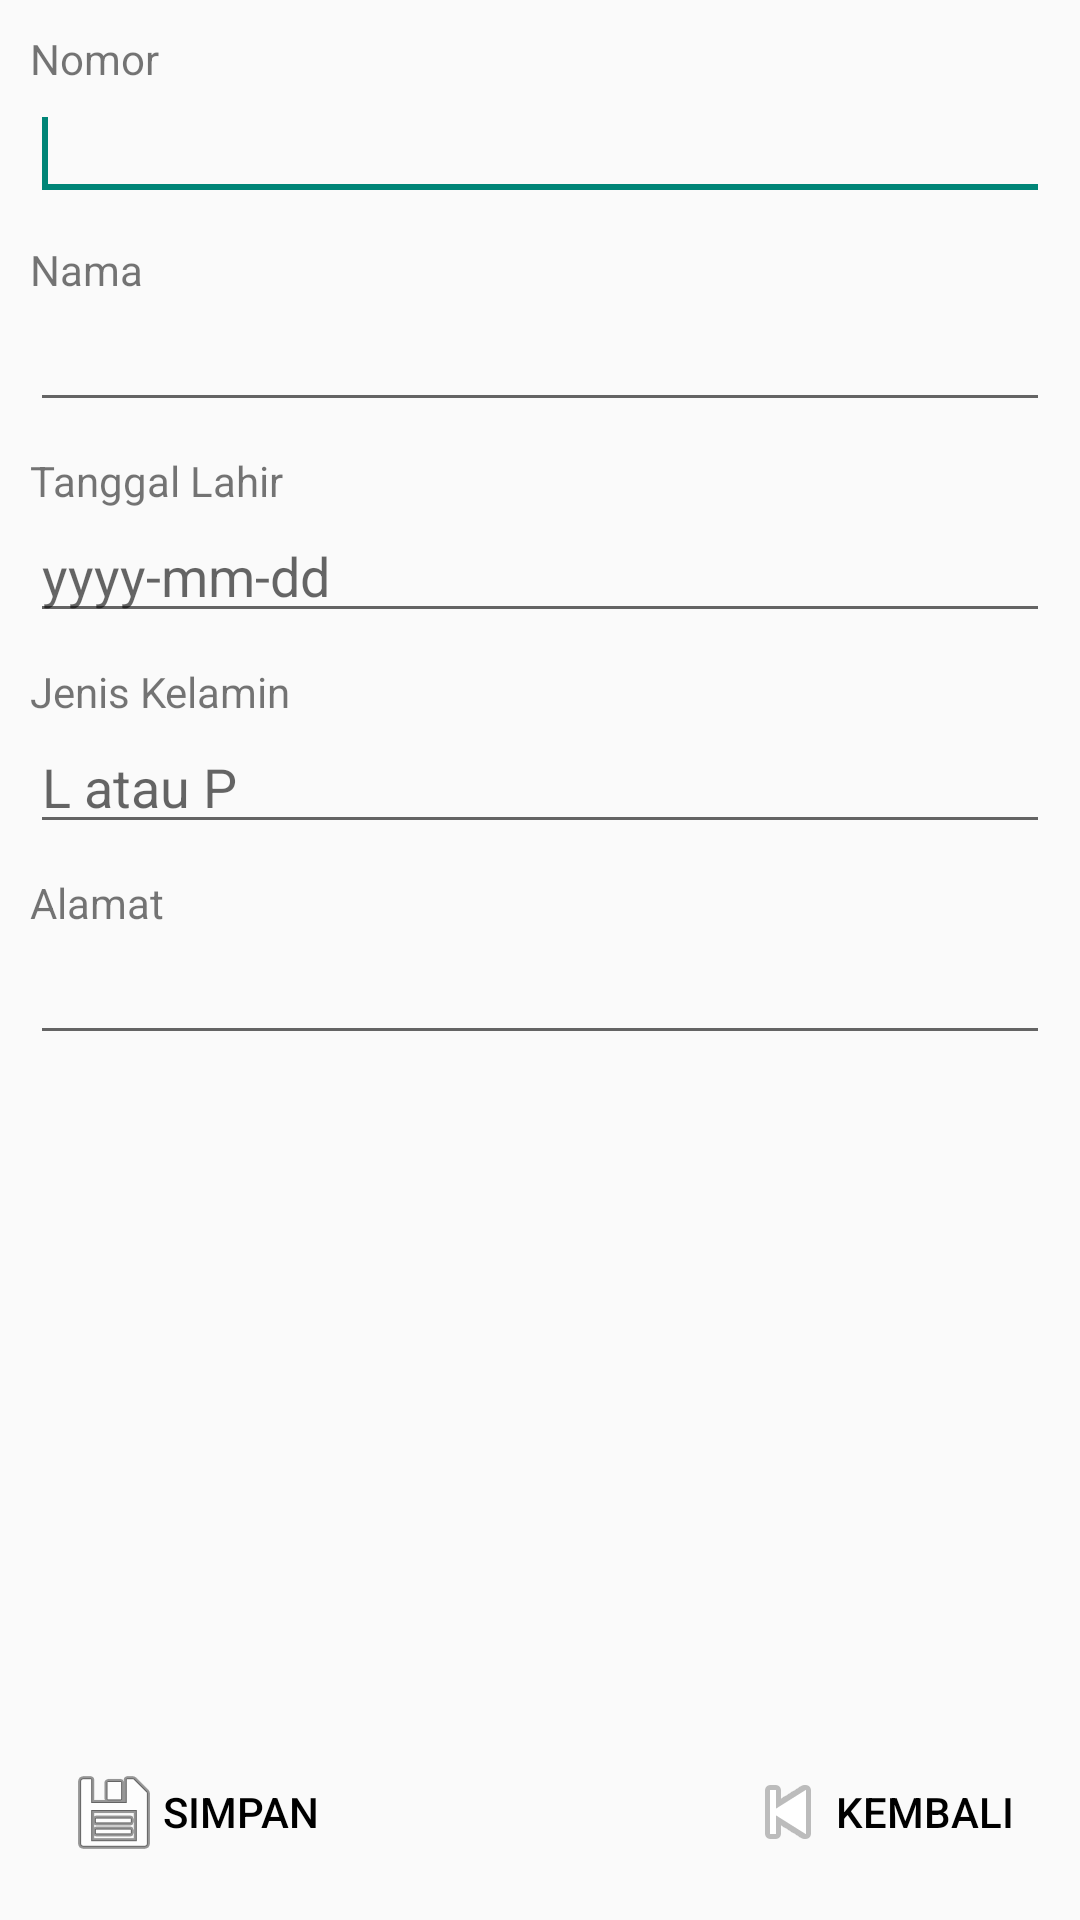

The Android layout XML behind this screen, and the referenced resources:
<!-- AndroidManifest.xml: application theme Theme.SIAYPIIBUNGUR -->
<!-- res/layout/activity_buat_data_guru.xml -->
<?xml version="1.0" encoding="utf-8"?>
<RelativeLayout xmlns:android="http://schemas.android.com/apk/res/android"
    xmlns:tools="http://schemas.android.com/tools"
    android:layout_width="match_parent"
    android:layout_height="match_parent"
    android:padding="10dp"
    tools:context=".BuatDataGuru">

    <EditText
        android:id="@+id/editText1"
        android:layout_width="match_parent"
        android:layout_height="wrap_content"
        android:layout_alignStart="@+id/textView1"
        android:layout_below="@+id/textView1"
        android:inputType="number"
        android:maxLength="10">
        <requestFocus />
    </EditText>
    <TextView
        android:id="@+id/textView1"
        android:layout_width="wrap_content"
        android:layout_height="wrap_content"
        android:layout_alignParentStart="true"
        android:layout_alignParentTop="true"
        android:text="@string/nomor" />
    <TextView
        android:id="@+id/textView2"
        android:layout_width="wrap_content"
        android:layout_height="wrap_content"
        android:layout_alignStart="@+id/editText1"
        android:layout_below="@+id/editText1"
        android:layout_marginTop="10dp"
        android:text="@string/nama" />
    <EditText
        android:id="@+id/editText2"
        android:layout_width="match_parent"
        android:layout_height="wrap_content"
        android:layout_alignStart="@+id/textView2"
        android:layout_below="@+id/textView2"
        android:inputType="text"
        android:maxLength="50" />
    <TextView
        android:id="@+id/textView3"
        android:layout_width="wrap_content"
        android:layout_height="wrap_content"
        android:layout_alignStart="@+id/editText2"
        android:layout_below="@+id/editText2"
        android:layout_marginTop="10dp"
        android:text="Tanggal Lahir" />
    <EditText
        android:id="@+id/editText3"
        android:layout_width="match_parent"
        android:layout_height="wrap_content"
        android:layout_alignStart="@+id/textView3"
        android:layout_below="@+id/textView3"
        android:hint="yyyy-mm-dd"
        android:inputType="date" />
    <TextView
        android:id="@+id/textView4"
        android:layout_width="wrap_content"
        android:layout_height="wrap_content"
        android:layout_alignStart="@+id/editText3"
        android:layout_below="@+id/editText3"
        android:layout_marginTop="10dp"
        android:text="Jenis Kelamin" />
    <EditText
        android:id="@+id/editText4"
        android:layout_width="match_parent"
        android:layout_height="wrap_content"
        android:layout_alignStart="@+id/textView4"
        android:layout_below="@+id/textView4"
        android:hint="L atau P"
        android:inputType="text"
        android:maxLength="1" />
    <TextView
        android:id="@+id/textView5"
        android:layout_width="wrap_content"
        android:layout_height="wrap_content"
        android:layout_alignStart="@+id/editText4"
        android:layout_below="@+id/editText4"
        android:layout_marginTop="10dp"
        android:text="Alamat" />
    <EditText
        android:id="@+id/editText5"
        android:layout_width="match_parent"
        android:layout_height="wrap_content"
        android:layout_alignStart="@+id/textView5"
        android:layout_below="@+id/textView5"
        android:inputType="text"
        android:maxLength="100" />
    <Button
        android:id="@+id/button1"
        style="?android:attr/borderlessButtonStyle"
        android:layout_width="wrap_content"
        android:layout_height="wrap_content"
        android:layout_alignStart="@+id/editText5"
        android:layout_alignParentBottom="true"
        android:drawableStart="@android:drawable/ic_menu_save"
        android:text="@string/simpan"
        android:textColor="@color/black"/>
    <Button
        android:id="@+id/button2"
        style="?android:attr/borderlessButtonStyle"
        android:layout_width="wrap_content"
        android:layout_height="wrap_content"
        android:layout_alignEnd="@+id/editText5"
        android:layout_alignParentBottom="true"
        android:drawableStart="@android:drawable/ic_media_previous"
        android:text="@string/kembali"
        android:textColor="@color/black"/>
</RelativeLayout>
<!-- resources referenced by this layout -->
<resources>
  <string name="kembali">Kembali</string>
  <string name="nama">Nama</string>
  <string name="nomor">Nomor</string>
  <string name="simpan">Simpan</string>
  <style name="Theme.SIAYPIIBUNGUR" parent="Theme.AppCompat.Light.NoActionBar">
          
          <item name="colorPrimary">@color/teal_700</item>
          <item name="colorPrimaryVariant">@color/teal_200</item>
          <item name="colorOnPrimary">@color/white</item>
          
          <item name="colorSecondary">@color/teal_200</item>
          <item name="colorSecondaryVariant">@color/teal_700</item>
          <item name="colorOnSecondary">@color/black</item>
          
          <item name="android:statusBarColor">?attr/colorPrimaryVariant</item>
          
      </style>
  <!-- not gathered from this repository: default colours our renderer supplied (Android Studio template values) -->
  <color name="teal_200">#FF03DAC5</color>
  <color name="teal_700">#FF018786</color>
  <color name="black">#FF000000</color>
  <color name="white">#FFFFFFFF</color>
</resources>
